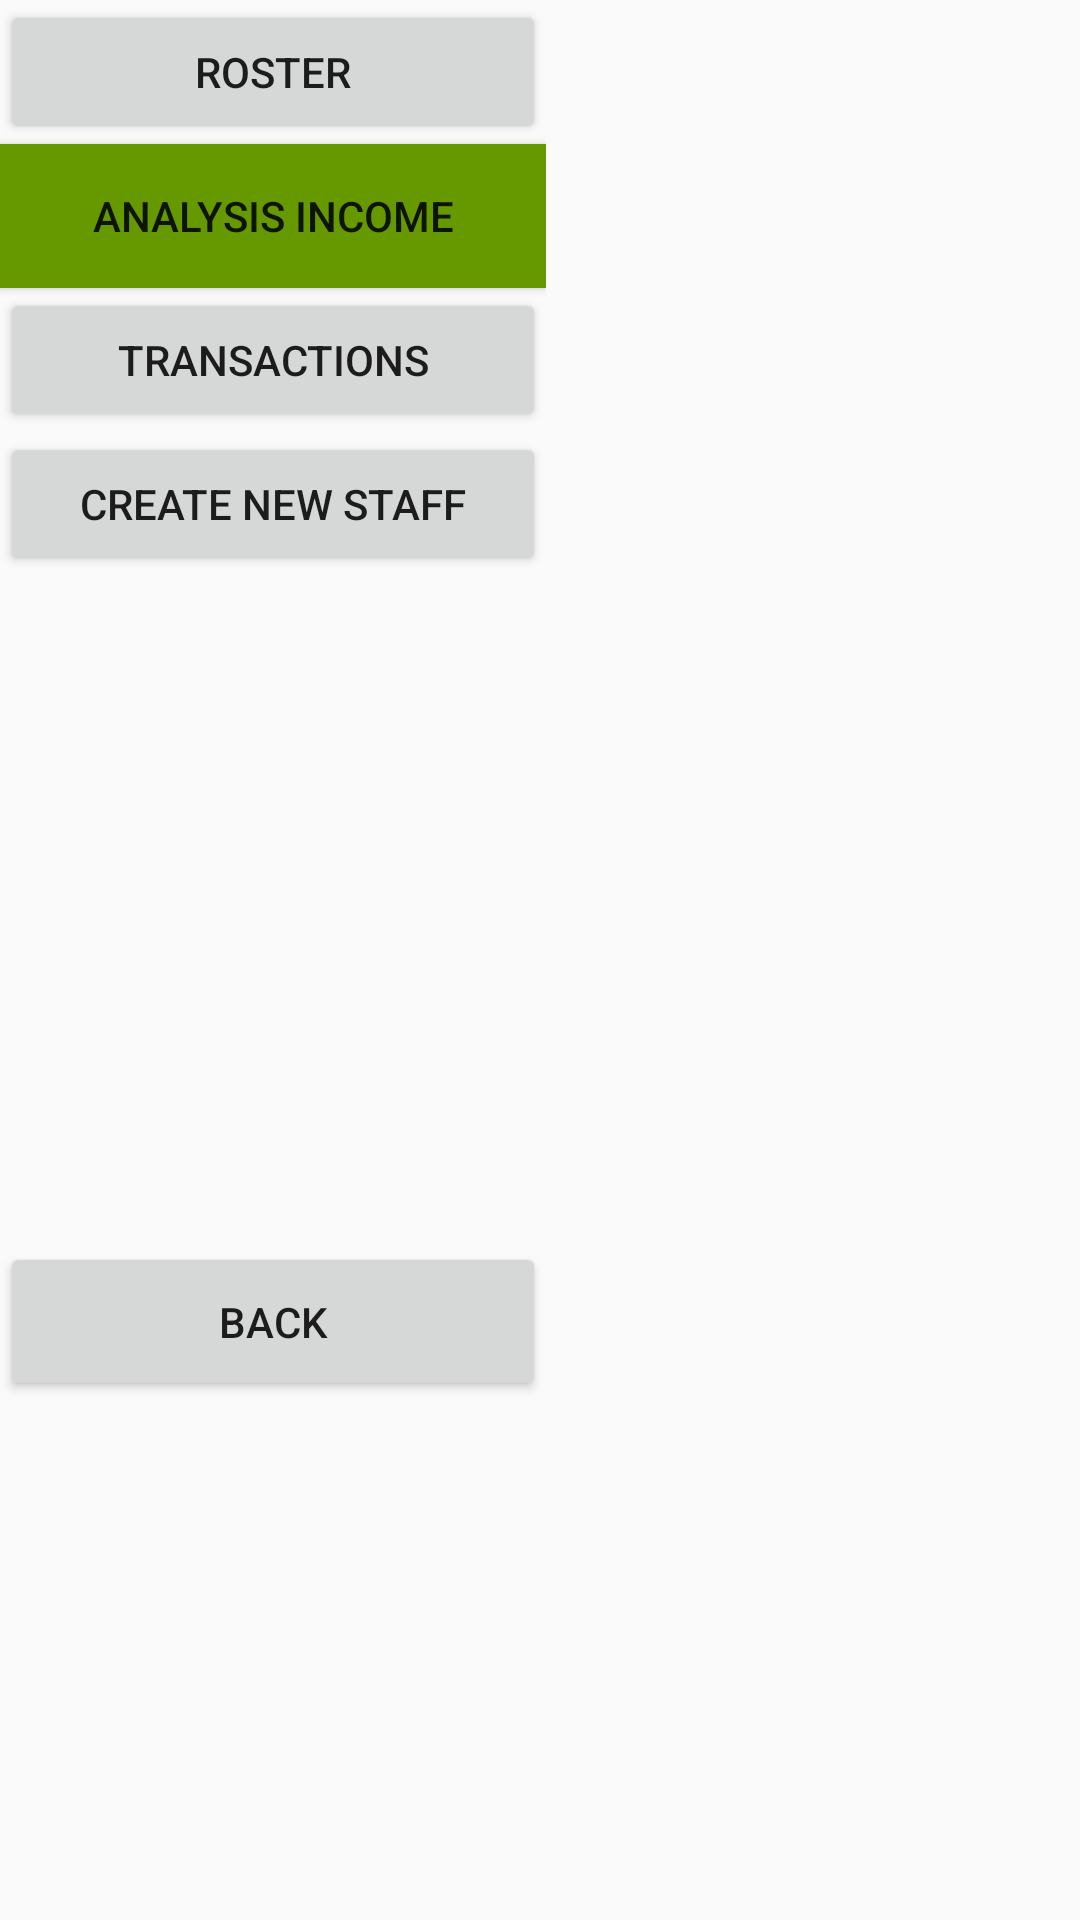

Here is an Android app screen rendered from its layout file. Give the layout XML and the strings, colors and styles it references.
<!-- AndroidManifest.xml: application theme AppTheme -->
<!-- res/layout/income_analysis_page.xml -->
<?xml version="1.0" encoding="utf-8"?>
<RelativeLayout xmlns:app="http://schemas.android.com/apk/res-auto"
    xmlns:tools="http://schemas.android.com/tools"
    xmlns:android="http://schemas.android.com/apk/res/android"
    android:id="@+id/relativeLayout"
    android:layout_width="match_parent"
    android:layout_height="match_parent"
    tools:context=".mainMenu"
    tools:layout_editor_absoluteY="89dp">

    <LinearLayout
        android:layout_width="182dp"
        android:layout_height="467dp"
        android:orientation="vertical">

        <Button
            android:id="@+id/rosterButton"
            android:layout_width="match_parent"
            android:layout_height="wrap_content"
            android:text="Roster" />

        <Button
            android:id="@+id/AnalyticsButton"
            android:layout_width="match_parent"
            android:layout_height="wrap_content"
            android:background="@android:color/holo_green_dark"
            android:text="Analysis Income" />

        <Button
            android:id="@+id/transactionsButton"
            android:layout_width="match_parent"
            android:layout_height="wrap_content"
            android:text="Transactions" />

        <Button
            android:id="@+id/createStaffButton"
            android:layout_width="match_parent"
            android:layout_height="wrap_content"
            android:text="Create New Staff" />

        <Space
            android:layout_width="match_parent"
            android:layout_height="222dp" />

        <Button
            android:id="@+id/returnButton"
            android:layout_width="match_parent"
            android:layout_height="match_parent"
            android:text="Back" />
    </LinearLayout>

    <TextView
        android:id="@+id/TotalOrders"
        android:layout_width="wrap_content"
        android:layout_height="wrap_content"
        android:layout_alignParentStart="true"
        android:layout_alignParentTop="true"
        android:layout_marginStart="432dp"
        android:layout_marginTop="59dp"
        android:text="TextView" />

    <TextView
        android:id="@+id/totalSales"
        android:layout_width="wrap_content"
        android:layout_height="wrap_content"
        android:layout_alignParentTop="true"
        android:layout_alignStart="@+id/TotalOrders"
        android:layout_marginTop="131dp"
        android:text="TextView" />

    <TextView
        android:id="@+id/AverageSale"
        android:layout_width="wrap_content"
        android:layout_height="wrap_content"
        android:layout_alignParentTop="true"
        android:layout_alignStart="@+id/TotalOrders"
        android:layout_marginTop="211dp"
        android:text="TextView" />

</RelativeLayout>
<!-- resources referenced by this layout -->
<resources>
  <style name="AppTheme" parent="Theme.AppCompat.Light.DarkActionBar">
          
          <item name="colorPrimary">@color/colorPrimary</item>
          <item name="colorPrimaryDark">@color/colorPrimaryDark</item>
          <item name="colorAccent">@color/colorAccent</item>
      </style>
  <!-- not gathered from this repository: default colours our renderer supplied (Android Studio template values) -->
  <color name="colorPrimary">#FF6200EE</color>
  <color name="colorPrimaryDark">#FF3700B3</color>
  <color name="colorAccent">#FF03DAC5</color>
</resources>
